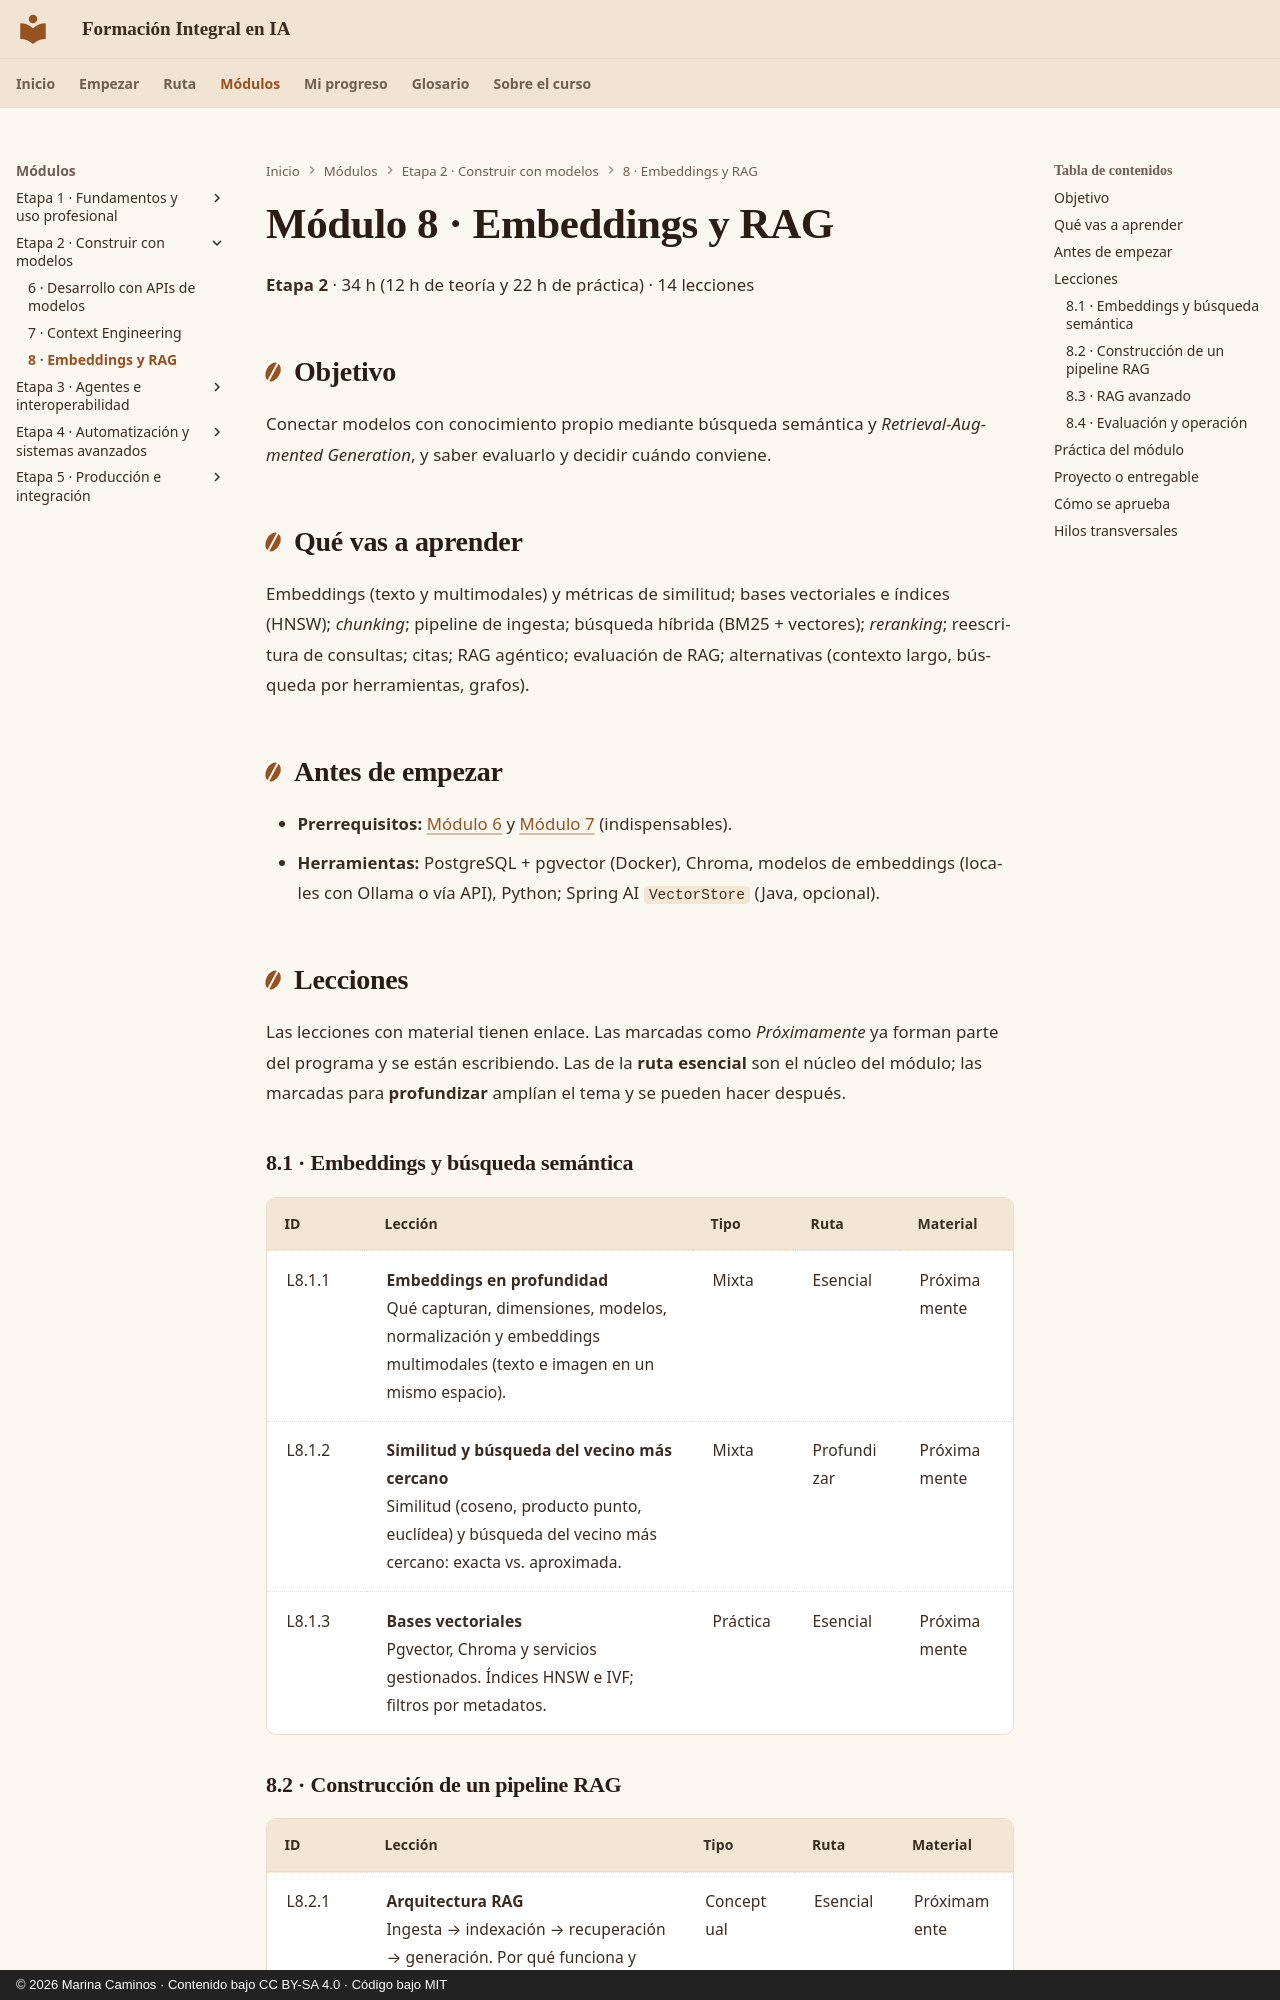

repository: CaminosMarina/curso-ia · page: m08-rag/index.html · generator: mkdocs · copyright: © 2026 Marina Caminos · Contenido bajo CC BY-SA 4.0 · Código bajo MIT

---
modulo: M8
titulo: "Embeddings y RAG"
bloque: II
nivel: general
horas_teoria: 12
horas_practica: 22
---

# Módulo 8 · Embeddings y RAG

**Etapa 2** · 34 h (12 h de teoría y 22 h de práctica) · 14 lecciones

## Objetivo

Conectar modelos con conocimiento propio mediante búsqueda semántica y *Retrieval-Augmented Generation*, y saber evaluarlo y decidir cuándo conviene.

## Qué vas a aprender

Embeddings (texto y multimodales) y métricas de similitud; bases vectoriales e índices (HNSW); *chunking*; pipeline de ingesta; búsqueda híbrida (BM25 + vectores); *reranking*; reescritura de consultas; citas; RAG agéntico; evaluación de RAG; alternativas (contexto largo, búsqueda por herramientas, grafos).

## Antes de empezar

- **Prerrequisitos:** [Módulo 6](../m06-apis-modelos/index.md) y [Módulo 7](../m07-context-engineering/index.md) (indispensables).
- **Herramientas:** PostgreSQL + pgvector (Docker), Chroma, modelos de embeddings (locales con Ollama o vía API), Python; Spring AI `VectorStore` (Java, opcional).

## Lecciones

Las lecciones con material tienen enlace. Las marcadas como *Próximamente* ya forman parte del programa y se están escribiendo. Las de la **ruta esencial** son el núcleo del módulo; las marcadas para **profundizar** amplían el tema y se pueden hacer después.

### 8.1 · Embeddings y búsqueda semántica

| ID | Lección | Tipo | Ruta | Material |
|---|---|---|---|---|
| L8.1.1 | **Embeddings en profundidad**<br>Qué capturan, dimensiones, modelos, normalización y embeddings multimodales (texto e imagen en un mismo espacio). | Mixta | Esencial | Próximamente |
| L8.1.2 | **Similitud y búsqueda del vecino más cercano**<br>Similitud (coseno, producto punto, euclídea) y búsqueda del vecino más cercano: exacta vs. aproximada. | Mixta | Profundizar | Próximamente |
| L8.1.3 | **Bases vectoriales**<br>Pgvector, Chroma y servicios gestionados. Índices HNSW e IVF; filtros por metadatos. | Práctica | Esencial | Próximamente |
